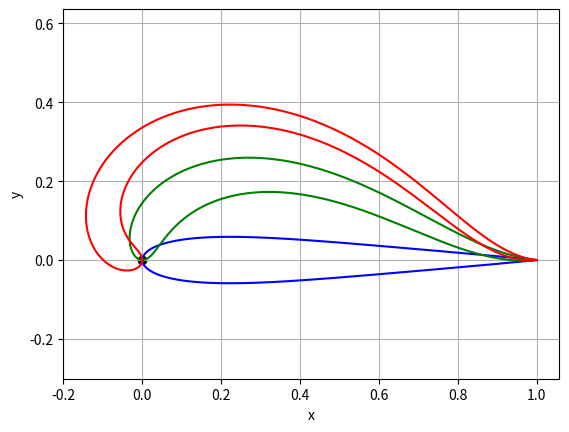

The matplotlib source for this figure: (Note: this script raises an exception after producing the figure.)
import math
import numpy as np
import matplotlib.pyplot as plt

def CST(x, c, deltasz=None, Au=None, Al=None, N1=0.5, N2=1., thetas = [0,0]):
    """
    Based on the paper "Fundamental" Parametric Geometry Representations for
    Aircraft Component Shapes" from Brenda M. Kulfan and John E. Bussoletti. 
    The code uses a 1st order Bernstein Polynomial for the "Class Function" / 
    "Shape Function" airfoil representation.
    
    The degree of polynomial is dependant on how many values there are for the
    coefficients. The algorithm is able to use Bernstein Polynomials for any
    order automatically. The algorithm is also able to analyze only the top or
    lower surface if desired. It will recognize by the inputs given. i.e.:
    for CST(x=.2,c=1.,deltasx=.2,Au=.7), there is only one value for Au, so it
    is a Bernstein polynomial of 1st order for the upper surface. By ommiting 
    Al the code will only input and return the upper surface.
    
    Although the code is flexible, the inputs need to be coesive. len(deltasz)
    must be equal to the number of surfaces. Au and Al need to have the same 
    length if a full analysis is being realized.    
    
    The inputs are:

        - x:list or numpy. array of points along the chord, from TE and the LE,
          or vice-versa. The code works both ways.
          
        - c: chord
    
        - deltasz: list of thicknesses on the TE. In case the upper and lower
          surface are being analyzed, the first element in the list is related 
          to the upper surface and the second to the lower surface. There are 
          two because the CST method treats the airfoil surfaces as two 
          different surfaces (upper and lower)
        
        - Au: list/float of Au coefficients, which are design parameters. If 
          None,the surface is not analyzed. len(Au) equals  
        
        - Al: list/float of Al coefficients, which are design parameters. If 
          None,the surface is not analyzed. len(Al) equals  
         
    The outputs are:
        - y:
          - for a full analysis: disctionary with keys 'u' and 'l' each with 
            a list of the y positions for a surface.
          - for a half analysis: a list with the list of the y postions of the
            the desired surface
        
    Created on Sun Jan 19 16:36:55 2014
    
    Updated on Mon May 19 18:13:26 2014

[redacted]
    """

    # Bersntein Polynomial
    def K(r,n):
        K=math.factorial(n)/(math.factorial(r)*math.factorial(n-r))
        return K
    
    # Shape Function   
    def S(r,n,psi):
        S=K(r,n)*(psi**r)*(1.-psi)**(n-r)
        return S
    
    # Class Function    
    def C(N1,N2,psi):
        C=((psi)**N1)*((1.-psi)**N2)
        return C
    
    if type(x)==list:
        x=np.array(x)
    # Adimensionalizing
    psi=x/c;    
    
    #~~~~~~~~~~~~~~~~~~~~~~~~~~~~~~~~~~~~~~~~~~~~~~~~~~~~~~~~~~~~~~~~~~~~~~~~~~
    #                           Class Function
    #~~~~~~~~~~~~~~~~~~~~~~~~~~~~~~~~~~~~~~~~~~~~~~~~~~~~~~~~~~~~~~~~~~~~~~~~~~    
    # The Coefficients for an airfoil with a rounded leading edge and a sharp
    # trailing edge are N1=0.5 and N2=1.0.
    C=C(N1,N2,psi);
    
    #==========================================================================
    #                   Defining the working surfaces
    #==========================================================================
    deltaz={}
    eta={}
    y={}
    x_r = {}
    y_r = {}
    Shape={}
    
    if Al and Au:
        deltaz['u']=deltasz[0]
        deltaz['l']=deltasz[1]
        
        if len(Au)!=len(Al):
            raise Exception("Au and Al need to have the same dimensions")
        elif len(deltasz)!=2:
            raise Exception("If both surfaces are being analyzed, two values for deltasz are needed")
        
    elif Au and not Al:
        if type(deltasz)==list:
            if len(deltaz['u'])!=1:
                raise Exception("If only one surface is being analyzed, one value for deltasz is needed")
            else:
                deltaz['u']=float(deltasz)
        else:
            deltaz['u']=deltasz
       
    elif Al and not Au:
        if type(deltasz)==list:
            if (deltaz['l'])!=1:
                raise Exception("If only one surface is being analyzed, one value for deltasz is needed")
            else:
                deltaz['l']=float(deltasz)
        else:
            deltaz['l']=deltasz
    else:
        raise Exception("Au or Al need to have at least one value")
    A={'u':Au,'l':Al}
    for surface in ['u','l']:
        if A[surface]:
            
            if type(A[surface])==int or type(A[surface])==float:
                A[surface]=[A[surface]]
            # the degree of the Bernstein polynomial is given by the number of
            # coefficients
            n=len(A[surface])-1
    #~~~~~~~~~~~~~~~~~~~~~~~~~~~~~~~~~~~~~~~~~~~~~~~~~~~~~~~~~~~~~~~~~~~~~~~~~~
    #                           Shape Function
    #~~~~~~~~~~~~~~~~~~~~~~~~~~~~~~~~~~~~~~~~~~~~~~~~~~~~~~~~~~~~~~~~~~~~~~~~~~  
            Shape[surface]=0    
            for i in range(len(A[surface])):
#                print A
#                print S(i,n,psi)
                if surface=='l':
                    # if i==0:
                        # Shape[surface]-=A[surface][i]*S(i,n,psi)*math.cos(theta)
                    # else:
                        Shape[surface]-=A[surface][i]*S(i,n,psi)
                else:
                    # if i==0:
                        # Shape[surface]+=A[surface][i]*S(i,n,psi)*math.cos(theta)
                    # else:
                        Shape[surface]+=A[surface][i]*S(i,n,psi)
    
    #~~~~~~~~~~~~~~~~~~~~~~~~~~~~~~~~~~~~~~~~~~~~~~~~~~~~~~~~~~~~~~~~~~~~~~~~~~
    #                           Airfoil Shape (eta=z/c)
    #~~~~~~~~~~~~~~~~~~~~~~~~~~~~~~~~~~~~~~~~~~~~~~~~~~~~~~~~~~~~~~~~~~~~~~~~~~        
            # Airfoil Shape (eta=z/c)
            if surface=='l':
                eta[surface]= C*Shape[surface]-psi*deltaz[surface]/c #- \
                             #(1-psi)**n*(y_LE*math.cos(theta) + \
                             #x_LE*math.sin(theta));
            else:
                eta[surface]= C*Shape[surface]+psi*deltaz[surface]/c #+ \
                             #(1-psi)**n*(y_LE*math.cos(theta) + \
                             #x_LE*math.sin(theta));  
            # Giving back the dimensions
            y[surface]=c*eta[surface]
            
            # multiplying by angle function
            # theta_distribution = np.zeros(len(psi))
            # for i in range(len(thetas)):
            theta_distribution = thetas[0]*(1-psi)**n
            x_r[surface] = np.cos(theta_distribution)*x - np.sin(theta_distribution)*y[surface]
            y_r[surface] = np.sin(theta_distribution)*x + np.cos(theta_distribution)*y[surface]
            
    # redefining x and y for output
    x = x_r
    y = y_r
    if Al and Au:     
        return x,y
    elif Au:
        return x['u'],y['u']
    else:
        return x['l'],y['l']

def calculate_dependent_shape_coefficients(Au_C_1_to_n,
                                           psi_spars, Au_P, Al_P, deltaz, c_P,
                                           morphing = 'backwards', theta_C=0, theta_P=0):
    """Calculate  dependent shape coefficients for children configuration for a 4 order
    Bernstein polynomial and return the children upper, lower shape 
    coefficients, children chord and spar thicknesses. _P denotes parent parameters"""
    def calculate_AC_u0(AC_u0):
        Au_C = [AC_u0] + Au_C_1_to_n
        c_C = calculate_c_baseline(c_P, Au_C, Au_P, deltaz)
        return np.sqrt(c_P/c_C)*Au_P[0]
    
    # Bersntein Polynomial
    def K(r,n):
        K=math.factorial(n)/(math.factorial(r)*math.factorial(n-r))
        return K
    # Bernstein Polynomial order
    n = len(Au_C_1_to_n)

    # Find upper shape coefficient though iterative method since Au_0 is unknown
    # via fixed point iteration
    #AC_u0 = optimize.fixed_point(calculate_AC_u0, Au_P[0])
    #print AC_u0
    error = 9999
    AC_u0 = Au_P[0]
    while error > 1e-9:
        before = AC_u0
        AC_u0 = calculate_AC_u0(AC_u0)
        error = abs(AC_u0 - before)

    # Because the output is an array, need the extra [0]      
    Au_C = [AC_u0] + Au_C_1_to_n
    
    # Now that AC_u0 is known we can calculate the actual chord and AC_l0
    c_C = calculate_c_baseline(c_P, Au_C, Au_P, deltaz/c_P)
    AC_l0 = np.sqrt(c_P/c_C)*Al_P[0]
    # print '0 lower shape coefficient: ',AC_l0
    # Calculate thicknessed and tensor B for the constraint linear system problem
    spar_thicknesses = []
    A0 = AC_u0 + AC_l0
    
    if morphing == 'backwards':
        b_list = np.zeros((n,1))
        for j in range(len(psi_spars)):
            psi_j = psi_spars[j]
            #Calculate the spar thickness in meters from parent, afterwards, need to
            #adimensionalize for the goal airfoil by dividing by c_goal
            t_j = calculate_spar_distance(psi_spars[j], Au_C, Au_P, Al_P, deltaz, c_P)
            
            spar_thicknesses.append(t_j)
            b_list[j] = (t_j/c_C - psi_j*deltaz/c_C)/((psi_j**0.5)*(1-psi_j)) - A0*(1-psi_j)**n

        B = np.zeros((n,n))
        #j is the row dimension and i the column dimension in this case
        for j in range(n):
            for i in range(n):
                #Because in Python counting starts at 0, need to add 1 to be
                #coherent for equations
                r = i +1
                B[j][i] = K(r,n)*(psi_spars[j]**r)*(1-psi_spars[j])**(n-r)
        
        A_bar = np.dot(inv(B), b_list)

        Al_C = [AC_l0]
        for i in range(len(A_bar)):
            Al_C.append(A_bar[i][0] - Au_C[i+1]) #extra [0] is necessary because of array

    elif morphing == 'forwards':
        f = np.zeros((n,1))
        # psi/xi coordinates for lower surface of the children configuration
        psi_lower_children = []
        xi_lower_children = []
        xi_upper_children = []

        c_C = calculate_c_baseline(c_P, Au_C, Au_P, deltaz)
        # psi_baseline, Au_baseline, Au_goal, deltaz, c_baseline, c_goal
        psi_upper_children = []
        for j in range(len(psi_spars)):
            psi_upper_children.append(calculate_psi_goal(psi_spars[j], Au_P, Au_C, deltaz,
                                   c_P, c_C))
        # Calculate xi for upper children. Do not care about lower so just gave it random shape coefficients
        xi_upper_children = CST(psi_upper_children, 1., deltasz= [deltaz/2./c_C, deltaz/2./c_C],  Al= Au_C, Au =Au_C, thetas=[theta_C])
        xi_upper_children = xi_upper_children['u']

        # print xi_upper_children
        
        #Debugging section
        x = np.linspace(0,1)
        y = CST(x, 1., deltasz= [deltaz/2./c_C, deltaz/2./c_C],  Al= Au_C, Au =Au_C, theta=[theta_C])
        # plt.plot(x,y['u'])
        # plt.scatter(psi_upper_children, xi_upper_children)
        # plt.grid()
        # plt.show()
        # BREAK
        for j in range(len(psi_spars)):
            xi_parent = CST(psi_spars, 1., deltasz= [deltaz/2./c_P, deltaz/2./c_P],  Al= Al_P, Au =Au_P, thetas=[theta_P])
            delta_j_P = xi_parent['u'][j]-xi_parent['l'][j]
            t_j = c_P*(delta_j_P)
            # Claculate orientation for children
            s_j = calculate_spar_direction(psi_spars[j], Au_P, Au_C, deltaz, c_C)
            psi_l_j = psi_upper_children[j]-delta_j_P/c_C*s_j[0]
            xi_l_j = xi_upper_children[j]-delta_j_P/c_C*s_j[1]

            spar_thicknesses.append(t_j)
            psi_lower_children.append(psi_l_j)
            xi_lower_children.append(xi_l_j)

            f[j] = (2*xi_l_j + psi_l_j*deltaz/c_C)/(2*(psi_l_j**0.5)*(psi_l_j-1))  - AC_l0*(1-psi_l_j)**n

        F = np.zeros((n,n))
        #j is the row dimension and i the column dimension in this case
        for j in range(n):
            for i in range(n):
                #Because in Python counting starts at 0, need to add 1 to be
                #coherent for equations
                r = i +1
                F[j][i] = K(r,n)*(psi_lower_children[j]**r)*(1-psi_lower_children[j])**(n-r)
        # print F
        # print f
        A_lower = np.dot(inv(F), f)

        Al_C = [AC_l0]
        for i in range(len(A_lower)):
            Al_C.append(A_lower[i][0]) #extra [0] is necessary because of array
    return Au_C, Al_C, c_C, spar_thicknesses

if __name__ == '__main__':        
    
    chord = 1
    Au = [0.2,0.1,0.1]
    Al = [0.2,0.1,0.1]
    deltaz = 0
    thetas = [0,0,.0]
    
    plt.figure()
    colors = ['b','g','r','k','c',]
    theta0_list = np.linspace(0,3.1415,3)
    #theta0_list = [0.75]
    for i in range(len(theta0_list)):
        thetas[0] = theta0_list[i]
        x = np.linspace(0, chord, 500)
        x,y = CST(x, chord, [deltaz/2., deltaz/2.], Au, Al, thetas = thetas)


        plt.plot(x['u'], y['u'], colors[i])
        plt.plot(x['l'], y['l'], colors[i], label=r'$\theta=$%.2f' % theta0_list[i] )
    plt.axis('equal')
    plt.scatter([0],[0],c='k')
    plt.grid()
    # plt.legend()
    plt.xlabel('x')
    plt.ylabel('y')
    plt.show()
    BREAK
    #==============================================================================
    # Structurally Consistent CST
    #==============================================================================
    # Parameter
    c_P = 1.                  #m
    deltaz = 0.*c_P    #m
    
    # Avian wing, order 5
    # Au_P = [0.23993240191629417, 0.34468227138908186, 0.18125405377549103, 
            # 0.35371349126072665, 0.2440815012119143, 0.25724974995738387]
    # Al_P = [0.18889012559339036, -0.24686758992053115, 0.077569769493868401,
            # -0.547827192265256, -0.0047342206759065641, -0.23994805474814629]
    # NACA0012
    Au_P =  [0.10887, 0.1187, 0.07843, 0.12084, 0.07919, 0.09840]
    Al_P =  [0.11117, 0.1000, 0.1239, 0.06334, 0.11539, 0.10400]  
    n = len(Au_P) - 1
    theta_P = 0
    if inverted:
        temp = Au_P
        Au_P = list(-np.array(Al_P))
        Al_P = list(-np.array(temp))
    # Shape coefficients for upper surface of cruise airfoil
    # Small
    AC_u1 = 0.1487            #Adimensional
    AC_u2 = 0.10843          #Adimensional
    AC_u3 = 0.15084                #Adimensional
    AC_u4 = 0.10919              #Adimensional
    AC_u5 = 0.12840             #Adimensional
    theta_C = 0.5
    #Spar position for cruise (adiminesional because the chord will still be calculated)
    psi_spar1 = 0.2           #Adimensional
    psi_spar2 = 0.3           #Adimensional
    psi_spar3 = 0.5                                         #Adimensional
    psi_spar4 = 0.7                                         #Adimensional
    psi_spar5 = 0.9                                         #Adimensional
    psi_spars = [psi_spar1, psi_spar2, psi_spar3, psi_spar4, psi_spar5]

    #==============================================================================
    # Calculate dependent coefficients
    #==============================================================================
    Au_C, Al_C, c_C, spar_thicknesses = calculate_dependent_shape_coefficients(
                                                        AC_u1, AC_u2, AC_u3, AC_u4, AC_u5,
                                                        psi_spars, Au_P, Al_P,
                                                        deltaz, c_P, morphing=morphing_direction,
                                                        theta_C=theta_C, theta_P=theta_P)
    
    #==============================================================================
    #  Plot results
    #==============================================================================
    np.set_printoptions(precision=20)
    # Print shape for children
    x = np.linspace(0, c_C, 100000)
    y = CST(x, c_C, deltasz= [deltaz/2., deltaz/2.],  Al= Al_C, Au =Au_C, thetas=[theta_C])

    plt.plot(x, y['u'], 'b', label = 'Children', lw=2)
    plt.plot(x, y['l'], 'b', label = None, lw=2)


    # Print shape for parent
    x = np.linspace(0, c_P, 100000)
    y = CST(x, c_P, deltasz= [deltaz/2., deltaz/2.],  Al= Al_P, Au =Au_P, thetas=[theta_P])
    plt.plot(x, y['u'], 'r--', label='Parent', lw=2)
    plt.plot(x, y['l'], 'r--', label = None, lw=2)
    
    if morphing_direction == 'forwards':
        psi_flats = []
        intersections_x_children = [0]
        intersections_y_children = [0]
        intersections_x_parent = [0]
        intersections_y_parent = [0]
        for j in range(len(psi_spars)):
            psi_parent_j = psi_spars[j]
            # Calculate psi at landing
            # psi_baseline, Au_baseline, Au_goal, deltaz, c_baseline, c_goal
            psi_children_j = calculate_psi_goal(psi_parent_j, Au_P, Au_C, deltaz, c_P, c_C)
            x_children_j = psi_children_j*c_C
            
            # Calculate xi at landing
            temp = CST(x_children_j, c_C, [deltaz/2., deltaz/2.], Al= Al_C, Au =Au_C, thetas=[theta_C])
            y_children_j = temp['u']
        
            s = calculate_spar_direction(psi_spars[j], Au_P, Au_C, deltaz, c_C)
            
            # Print spars for children
            if not inverted:
                plt.plot([x_children_j, x_children_j - spar_thicknesses[j]*s[0]],[y_children_j, y_children_j - spar_thicknesses[j]*s[1]], c = 'b', lw=2, label=None)
            else:
                plt.plot([x_children_j, x_children_j - spar_thicknesses[j]*s[0]],[-y_children_j, -y_children_j + spar_thicknesses[j]*s[1]], c = 'b', lw=2, label=None)
            psi_flats.append(x_children_j - spar_thicknesses[j]*s[0])
            y = CST(np.array([psi_parent_j*c_P]), c_P, deltasz=[deltaz/2., deltaz/2.], Al= Al_P, Au =Au_P, thetas=[theta_P])
            
            intersections_x_children.append(x_children_j - spar_thicknesses[j]*s[0])
            intersections_y_children.append(y_children_j - spar_thicknesses[j]*s[1])
            
            # Print spars for parents
            if not inverted:
                plt.plot([psi_parent_j*c_P, psi_parent_j*c_P], [y['u'], y['u']-spar_thicknesses[j]], 'r--', lw=2, label = None)
            else:
                plt.plot([psi_parent_j*c_P, psi_parent_j*c_P], [-y['u'], -y['u']+spar_thicknesses[j]], 'r--', lw=2, label = None)

            intersections_x_parent.append(psi_parent_j*c_P)
            intersections_y_parent.append(y['u']-spar_thicknesses[j])